Run: headless pygame with SDL's dummy video driver; simulated clock (each Clock.tick advances the game by its frame time, no real sleeping); random seed 0; keys injected as events and as key.get_pressed() state; mouse plan: one left click at the window centre at the start of phase 2, then a move to the lower-right quarter at the start of phase 3.
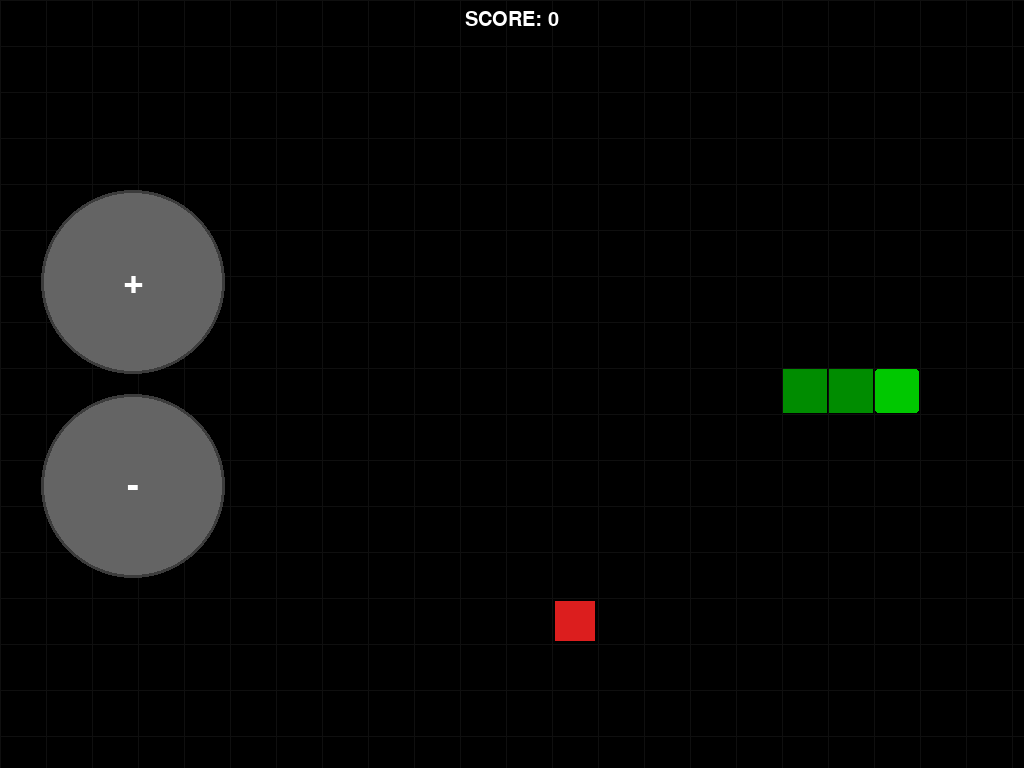
Frame 1 of 4 · flips 1–60 · no input
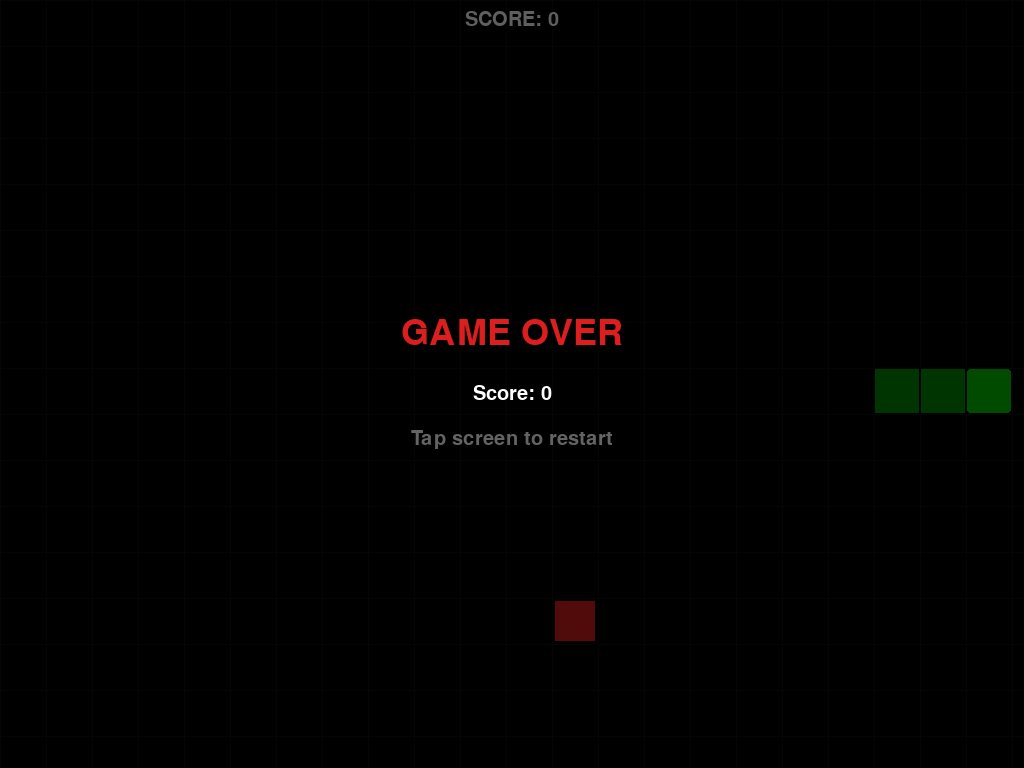
Frame 2 of 4 · flips 61–180 · clicked the window centre · tapped SPACE, RETURN · held RIGHT (→), D
Frame 3 of 4 · flips 181–300 · moved the mouse to the lower-right quarter · held DOWN (↓), S · screen unchanged from frame 2, image omitted
Frame 4 of 4 · flips 301–420 · held LEFT (←), A, UP (↑), W · screen unchanged from frame 3, image omitted

The pygame program that drew these frames:

import pygame
import random
import sys

pygame.init()

info = pygame.display.Info()
SW, SH = info.current_w, info.current_h
screen = pygame.display.set_mode((SW, SH))
pygame.display.set_caption("Snake")

BLACK   = (0, 0, 0)
GREEN   = (0, 200, 0)
DKGREEN = (0, 140, 0)
RED     = (220, 30, 30)
WHITE   = (255, 255, 255)
GRAY    = (100, 100, 100)
DGRAY   = (60, 60, 60)

CELL = max(16, SW // 22)
COLS = SW // CELL
ROWS = SH // CELL

FPS   = 10
clock = pygame.time.Clock()

font_big   = pygame.font.SysFont(None, int(SH * 0.07))
font_small = pygame.font.SysFont(None, int(SH * 0.04))

class Button:
    def __init__(self, cx, cy, r, label):
        self.cx    = cx
        self.cy    = cy
        self.r     = r
        self.label = label

    def draw(self, surf):
        pygame.draw.circle(surf, GRAY, (self.cx, self.cy), self.r)
        pygame.draw.circle(surf, DGRAY, (self.cx, self.cy), self.r, 3)
        txt = font_big.render(self.label, True, WHITE)
        surf.blit(txt, txt.get_rect(center=(self.cx, self.cy)))

    def is_pressed(self, x, y):
        return (x - self.cx)**2 + (y - self.cy)**2 <= self.r**2


def random_food(snake):
    while True:
        pos = (random.randint(0, COLS - 1), random.randint(0, ROWS - 1))
        if pos not in snake:
            return pos


def game_loop():
    snake     = [(COLS // 2, ROWS // 2),
                 (COLS // 2 - 1, ROWS // 2),
                 (COLS // 2 - 2, ROWS // 2)]
    direction = (1, 0)
    next_dir  = (1, 0)
    food      = random_food(snake)
    score     = 0
    alive     = True

    btn_r     = int(SW * 0.09)
    btn_x     = int(SW * 0.13)
    btn_plus  = Button(btn_x, SH // 2 - btn_r - 10, btn_r, "+")
    btn_minus = Button(btn_x, SH // 2 + btn_r + 10, btn_r, "-")

    dir_order = [(0, -1), (1, 0), (0, 1), (-1, 0)]

    def turn(cw):
        nonlocal next_dir
        idx      = dir_order.index(direction)
        next_dir = dir_order[(idx + (1 if cw else -1)) % 4]

    move_timer = 0
    move_delay = 1000 // FPS
    last_time  = pygame.time.get_ticks()

    while True:
        now       = pygame.time.get_ticks()
        dt        = now - last_time
        last_time = now

        for event in pygame.event.get():
            if event.type == pygame.QUIT:
                pygame.quit()
                sys.exit()

            if event.type == pygame.FINGERDOWN:
                tx = int(event.x * SW)
                ty = int(event.y * SH)
                if btn_plus.is_pressed(tx, ty):
                    turn(False)
                elif btn_minus.is_pressed(tx, ty):
                    turn(True)

            if event.type == pygame.KEYDOWN:
                if event.key == pygame.K_UP and direction != (0, 1):
                    next_dir = (0, -1)
                elif event.key == pygame.K_DOWN and direction != (0, -1):
                    next_dir = (0, 1)
                elif event.key == pygame.K_LEFT and direction != (1, 0):
                    next_dir = (-1, 0)
                elif event.key == pygame.K_RIGHT and direction != (-1, 0):
                    next_dir = (1, 0)
                elif event.key == pygame.K_ESCAPE:
                    pygame.quit()
                    sys.exit()

        move_timer += dt
        if alive and move_timer >= move_delay:
            move_timer = 0
            direction  = next_dir
            head       = (snake[0][0] + direction[0],
                          snake[0][1] + direction[1])

            if not (0 <= head[0] < COLS and 0 <= head[1] < ROWS):
                alive = False
            elif head in snake:
                alive = False
            else:
                snake.insert(0, head)
                if head == food:
                    score += 10
                    food   = random_food(snake)
                else:
                    snake.pop()

        screen.fill(BLACK)

        for c in range(COLS + 1):
            pygame.draw.line(screen, (15, 15, 15), (c * CELL, 0), (c * CELL, SH))
        for r in range(ROWS + 1):
            pygame.draw.line(screen, (15, 15, 15), (0, r * CELL), (SW, r * CELL))

        fx = food[0] * CELL + 3
        fy = food[1] * CELL + 3
        pygame.draw.rect(screen, RED, (fx, fy, CELL - 6, CELL - 6))

        for i, seg in enumerate(snake):
            color = GREEN if i == 0 else DKGREEN
            rx    = seg[0] * CELL + 1
            ry    = seg[1] * CELL + 1
            pygame.draw.rect(screen, color,
                             (rx, ry, CELL - 2, CELL - 2),
                             border_radius=3 if i == 0 else 1)

        score_surf = font_small.render(f"SCORE: {score}", True, WHITE)
        screen.blit(score_surf,
                    (SW // 2 - score_surf.get_width() // 2, 10))

        if alive:
            btn_plus.draw(screen)
            btn_minus.draw(screen)

        if not alive:
            overlay = pygame.Surface((SW, SH), pygame.SRCALPHA)
            overlay.fill((0, 0, 0, 160))
            screen.blit(overlay, (0, 0))

            go_txt = font_big.render("GAME OVER", True, RED)
            sc_txt = font_small.render(f"Score: {score}", True, WHITE)
            re_txt = font_small.render("Tap screen to restart", True, GRAY)

            screen.blit(go_txt, go_txt.get_rect(center=(SW // 2, SH // 2 - 50)))
            screen.blit(sc_txt, sc_txt.get_rect(center=(SW // 2, SH // 2 + 10)))
            screen.blit(re_txt, re_txt.get_rect(center=(SW // 2, SH // 2 + 55)))

            for event in pygame.event.get():
                if event.type in (pygame.FINGERDOWN,
                                  pygame.MOUSEBUTTONDOWN,
                                  pygame.KEYDOWN):
                    return

        pygame.display.flip()
        clock.tick(60)


while True:
    game_loop()
